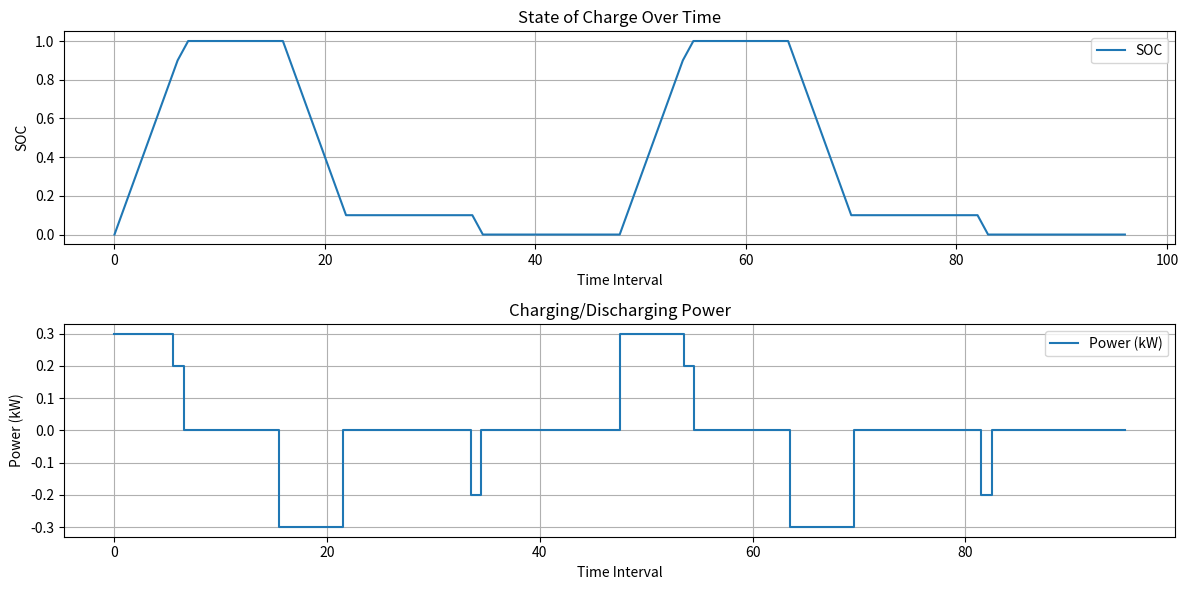

Write Python code to recreate this figure.
import numpy as np

# 输入数据
T = 0.5  # 每个时间段的时长 (小时)
N = 96   # 时间间隔数量
load = np.array([6052.011,5904.847,5961.48,6052.028,6039.6,6023.882,6029.166,6096.898,6046.529,6128.213,5969.273,5762.747,5752.847,
5731.001,5613.234,5668.132,5623.084,5673.527,5776.209,5846.07,5784.962,5668.072,5726.106,5656.742,5711.072,5759.507,5768.952,5778.518,5843.385,5995.026,
6918.215,7265.336,7730.157,8408.099,8934.832,9428.197,9507.78,9779.303,9945.062,10007.561,10174.346,10503.369,10252.344,9957.939,9986.736,9703.984,
8860.837,8215.661,7815.897,7918.039,7909.448,8058.994,9459.872,10081.622,10286.709,10421.373,10355.028,10361.288,10603.32,10687.265,10888.695,10978.302,
10320.828,10591.377,10806.111,10988.393,11001.739,10972.78,11021.914,10155.77,9149.136,8773.158,8537.823,9258.466,9778.863,10136.97,10247.452,10233.059,
10420.701,10362.492,10267.398,10314.392,10480.834,10479.643,10118.317,9590.018,9338.194,9083.917,8773.589,8622.803,8595.28,8580.469,8391.465,8258.741,
7882.619,6633.753])

def electricity_price(hour):
    if 18 <= hour < 20:
        return 1.473
    elif (8 <= hour < 11) or (17 <= hour < 18) or (20 <= hour < 22):
        return 1.228
    elif (11 <= hour < 17) or (22 <= hour < 24):
        return 0.734
    elif 0 <= hour < 8:
        return 0.332
    else:
        raise ValueError("Invalid hour!")
# 参数
SOC = 0.0           # 初始 SOC
SOC_min, SOC_max = 0, 1
P_min, P_max = -200, 200  # 功率范围 (kW)
eta_c, eta_d = 0.9, 0.9  # 充放电效率
P_fixed = 0.3  # 固定功率

# 初始化
SOCs = [SOC]
costs = []
P_values = []

# 贪心策略
for t in range(N):
    hour = (t * T) % 24  # 当前小时
    p_t = electricity_price(hour)  # 当前时段电价
    load_t = load[t]

    # 决策：根据电价确定充电或放电
    if p_t < 0.5:  # 谷价，充电
        P = min(P_max, (SOC_max - SOC) / T, P_fixed)  # 限制充电功率
    elif p_t > 1.0:  # 峰价，放电
        P = max(P_min, (SOC_min - SOC) / T, -P_fixed)  # 限制放电功率
    else:  # 平价
        P = 0

    # 计算 E(t)
    if P > 0:  # 充电
        E_t = P * T * eta_c
        load_t += P  # 增加负载
    elif P < 0:  # 放电
        E_t = P * T / eta_d
    else:
        E_t = 0

    # 计算成本
    cost_t = (load_t - E_t) * p_t
    costs.append(cost_t)

    # 更新 SOC
    SOC += P * T
    SOC = np.clip(SOC, SOC_min, SOC_max)
    SOCs.append(SOC)
    P_values.append(P)

# 总成本
total_cost = sum(costs)


import matplotlib.pyplot as plt

# 可视化 SOC 和功率
plt.figure(figsize=(12, 6))

# SOC
plt.subplot(2, 1, 1)
plt.plot(range(N + 1), SOCs, label="SOC")
plt.xlabel("Time Interval")
plt.ylabel("SOC")
plt.title("State of Charge Over Time")
plt.grid(True)
plt.legend()

# 功率
plt.subplot(2, 1, 2)
plt.step(range(N), P_values, label="Power (kW)", where="mid")
plt.xlabel("Time Interval")
plt.ylabel("Power (kW)")
plt.title("Charging/Discharging Power")
plt.grid(True)
plt.legend()

plt.tight_layout()
plt.show()

# 输出结果
print(f"总成本: {total_cost:.2f} 元")
print(f"策略功率 (kW): {P_values}")
print(f"SOC 状态: {SOCs}")